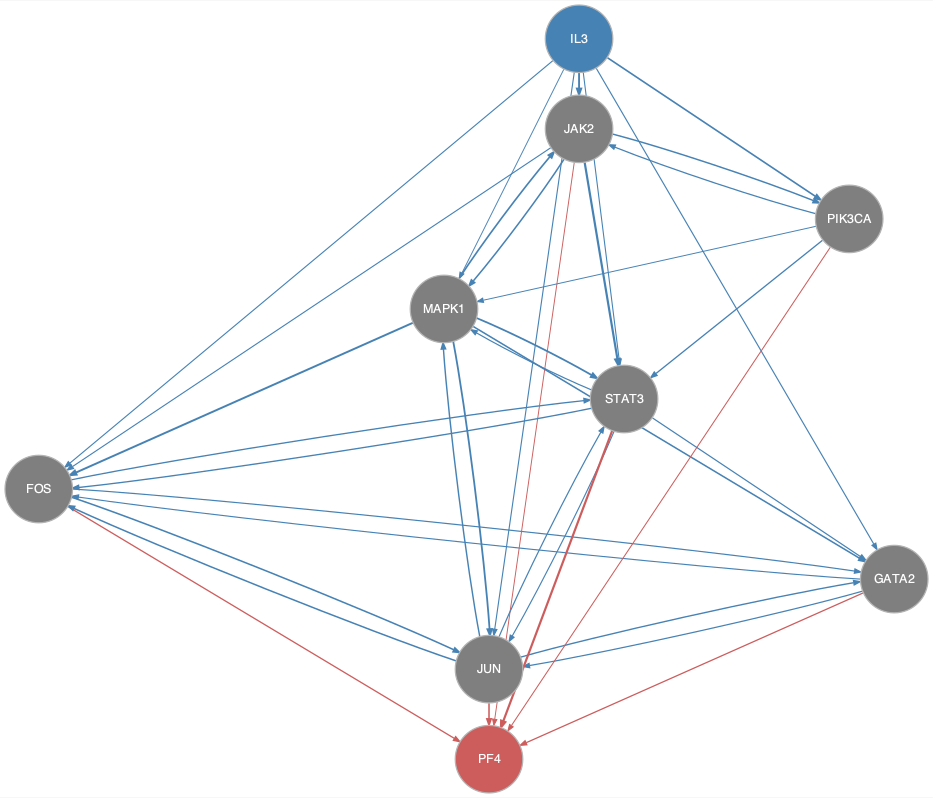

The table this chart was drawn from, first rows:
from	to
FOS	GATA2
FOS	JUN
FOS	STAT3
GATA2	FOS
GATA2	JUN
IL3	FOS
IL3	GATA2
IL3	JAK2
IL3	JUN
IL3	MAPK1
IL3	PIK3CA
IL3	STAT3
JAK2	FOS
JAK2	MAPK1
JAK2	PIK3CA
JAK2	STAT3
JUN	FOS
JUN	GATA2
JUN	MAPK1
JUN	STAT3
MAPK1	FOS
MAPK1	GATA2
MAPK1	JAK2
MAPK1	JUN
MAPK1	STAT3
PIK3CA	JAK2
PIK3CA	MAPK1
PIK3CA	STAT3
STAT3	FOS
STAT3	GATA2
STAT3	JUN
STAT3	MAPK1
FOS	PF4
GATA2	PF4
JAK2	PF4
JUN	PF4
PIK3CA	PF4
STAT3	PF4
